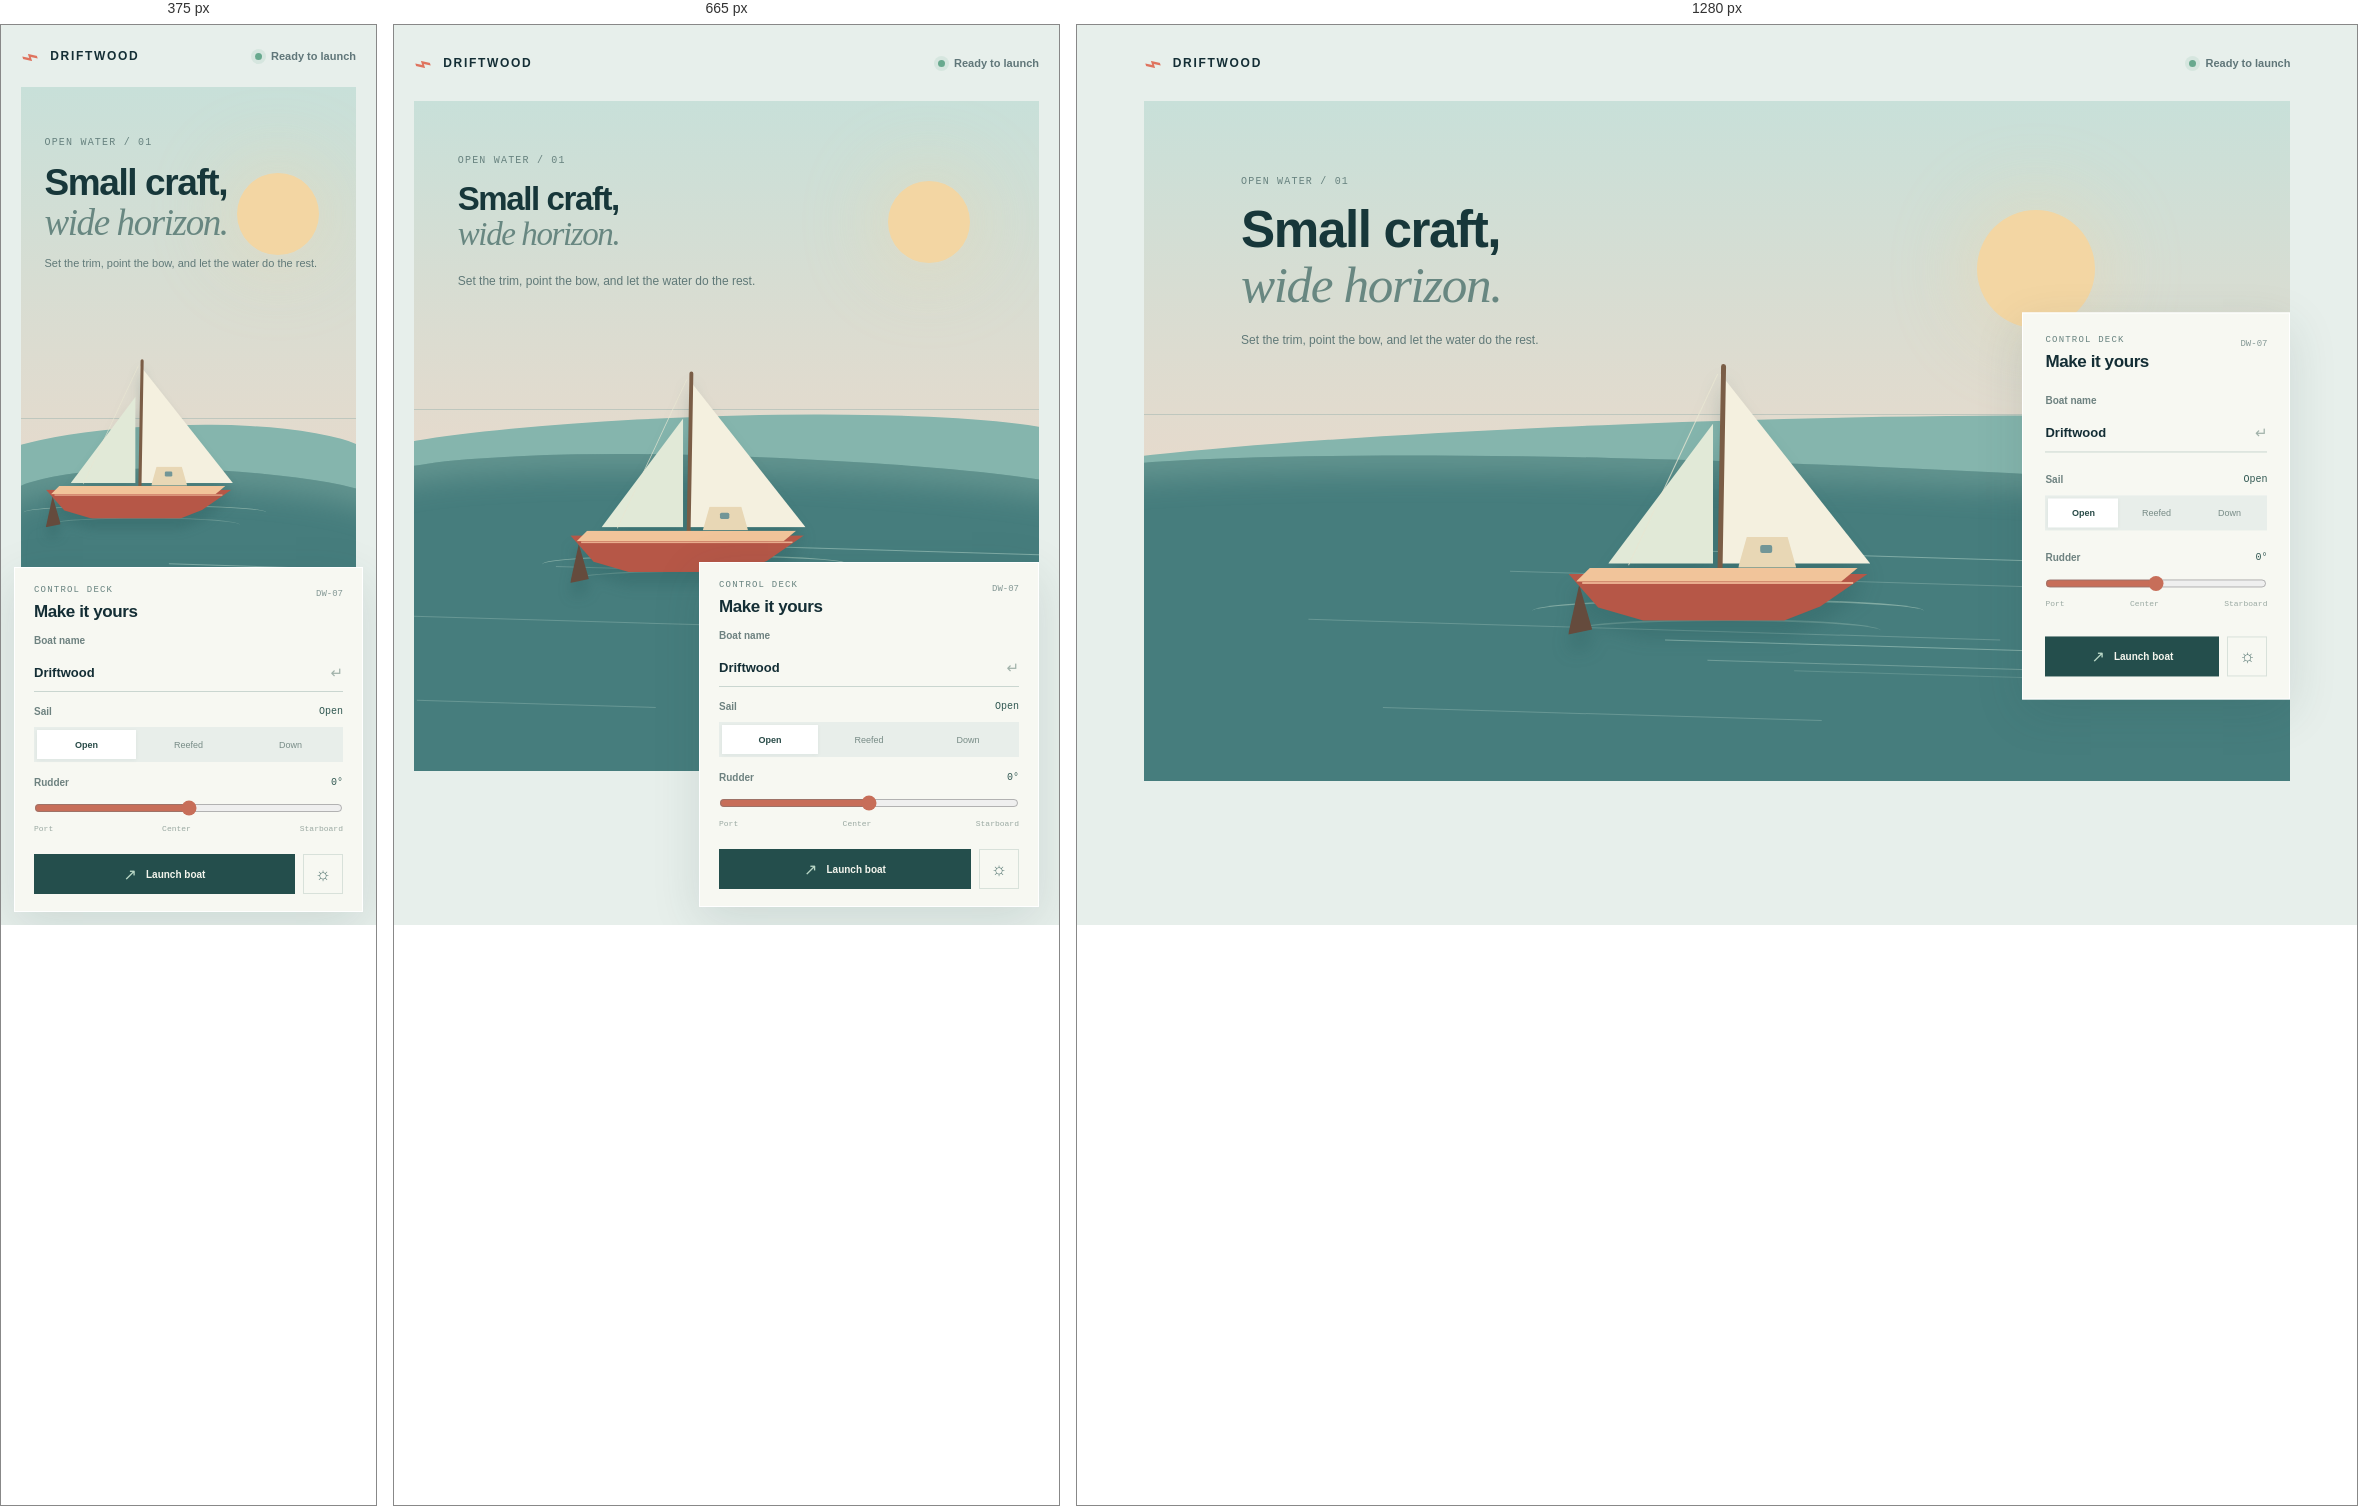
Rendered at 375 px, 665 px and 1280 px, left to right.

<!-- file: index.html -->
<!doctype html>
<html lang="en">
<head>
  <meta charset="utf-8">
  <meta name="viewport" content="width=device-width, initial-scale=1">
  <title>Driftwood | Boat Builder</title>
  <link rel="stylesheet" href="styles.css">
</head>
<body>
  <main class="app-shell">
    <header class="topbar">
      <a class="brand" href="#scene" aria-label="Driftwood home">
        <span class="brand-mark" aria-hidden="true">⌁</span>
        <span>DRIFTWOOD</span>
      </a>
      <div class="status"><span class="status-dot"></span><span id="statusText">Ready to launch</span></div>
    </header>

    <section class="workspace" id="scene" aria-label="Boat scene">
      <div class="sky-glow" aria-hidden="true"></div>
      <div class="sun" aria-hidden="true"></div>
      <div class="stars" aria-hidden="true">✦　·　✧　　·　✦</div>
      <div class="scene-copy">
        <p class="eyebrow">Open water / 01</p>
        <h1 id="boatTitle">Small craft,<br><em>wide horizon.</em></h1>
        <p class="subcopy">Set the trim, point the bow, and let the water do the rest.</p>
      </div>

      <div class="boat-stage" id="boatStage">
        <div class="wake wake-one"></div>
        <div class="wake wake-two"></div>
        <div class="boat" id="boat" aria-label="A small sailboat">
          <div class="mast"></div>
          <div class="sail sail-main" id="sailMain"></div>
          <div class="sail sail-jib" id="sailJib"></div>
          <div class="rigging"></div>
          <div class="hull"><span class="hull-line"></span></div>
          <div class="deck"></div>
          <div class="cabin"><span></span></div>
          <div class="rudder" id="rudderVisual"></div>
        </div>
      </div>

      <div class="water water-back" aria-hidden="true"></div>
      <div class="water water-front" aria-hidden="true"></div>
      <div class="horizon-line" aria-hidden="true"></div>
    </section>

    <aside class="control-panel" aria-label="Boat controls">
      <div class="panel-heading">
        <div>
          <p class="eyebrow">Control deck</p>
          <h2>Make it yours</h2>
        </div>
        <span class="boat-id">DW-07</span>
      </div>

      <label class="field-label" for="boatName">Boat name</label>
      <div class="name-input">
        <input id="boatName" type="text" maxlength="20" value="Driftwood" autocomplete="off">
        <span aria-hidden="true">↵</span>
      </div>

      <div class="control-group">
        <div class="control-label"><span>Sail</span><output id="sailOutput">Open</output></div>
        <div class="segmented" role="group" aria-label="Sail setting">
          <button class="segment active" data-sail="open" type="button">Open</button>
          <button class="segment" data-sail="reefed" type="button">Reefed</button>
          <button class="segment" data-sail="down" type="button">Down</button>
        </div>
      </div>

      <div class="control-group">
        <div class="control-label"><label for="rudder">Rudder</label><output id="rudderOutput">0°</output></div>
        <input id="rudder" type="range" min="-35" max="35" value="0" step="1">
        <div class="range-scale"><span>Port</span><span>Center</span><span>Starboard</span></div>
      </div>

      <div class="panel-footer">
        <button class="launch-button" id="launchButton" type="button"><span aria-hidden="true">↗</span><span>Launch boat</span></button>
        <button class="theme-button" id="themeButton" type="button" aria-label="Toggle night mode" title="Toggle night mode"><span aria-hidden="true">☼</span></button>
      </div>
    </aside>
  </main>
  <script src="script.js"></script>
</body>
</html>


/* @media block from styles.css */
@media (max-width: 850px) {
  .app-shell { padding: 0 20px 30px; }
  .workspace { height: 670px; min-height: 0; }
  .scene-copy { top: 8%; left: 7%; }
  .boat-stage { top: 37%; left: 45%; transform: translate(-50%, -8%) scale(.78); }
  .workspace.launched .boat-stage { transform: translate(-42%, -14%) rotate(4deg) scale(.78); }
  .control-panel { top: auto; right: 20px; bottom: 18px; transform: none; width: min(340px, calc(100% - 40px)); padding: 17px 19px; }
  .panel-heading { margin-bottom: 13px; }
  .name-input { margin-bottom: 14px; }
  .control-group { margin-bottom: 15px; }
  .sun { top: 12%; right: 11%; width: 82px; }
}

/* @media block from styles.css */
@media (max-width: 480px) {
  .topbar { height: 62px; }
  .workspace { height: 720px; }
  .scene-copy { top: 7%; left: 7%; right: 7%; }
  h1 { font-size: 37px; }
  .subcopy { margin-top: 11px; font-size: 11px; }
  .boat-stage { top: 29%; left: 37%; transform: translate(-50%, -4%) scale(.62); }
  .workspace.launched .boat-stage { transform: translate(-38%, -12%) rotate(4deg) scale(.62); }
  .control-panel { bottom: 13px; right: 13px; width: calc(100% - 26px); }
}